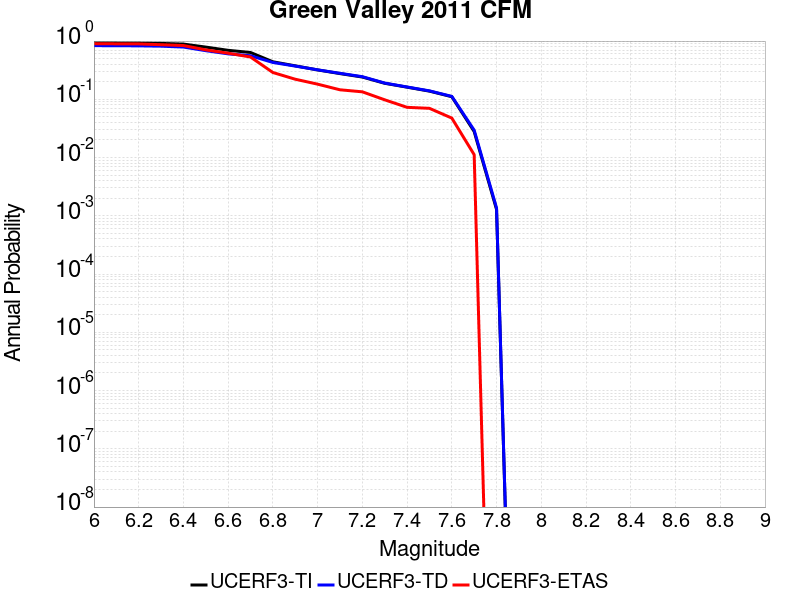

The table this chart was drawn from, first rows:
Magnitude, UCERF3-TI Prob, UCERF3-TD Prob, UCERF3-ETAS Prob
6.0, 0.9257, 0.8335, 0.902
6.1, 0.9242, 0.8318, 0.8964
6.2, 0.9203, 0.8273, 0.8936
6.3, 0.9111, 0.8165, 0.8655
6.4, 0.888, 0.7891, 0.8375
6.5, 0.7884, 0.6839, 0.7059
6.6, 0.6938, 0.6032, 0.619
6.7, 0.6367, 0.5598, 0.5322
6.8, 0.4409, 0.429, 0.2885
6.9, 0.3756, 0.372, 0.2213
7.0, 0.3197, 0.3207, 0.1821
7.1, 0.2764, 0.2796, 0.1457
7.2, 0.2413, 0.2447, 0.1345
7.3, 0.1883, 0.1902, 0.09804
7.4, 0.1616, 0.1628, 0.07283
7.5, 0.1382, 0.1397, 0.07003
7.6, 0.1109, 0.1123, 0.04762
7.7, 0.02797, 0.02953, 0.0112
7.8, 0.001287, 0.001366, 0.0
